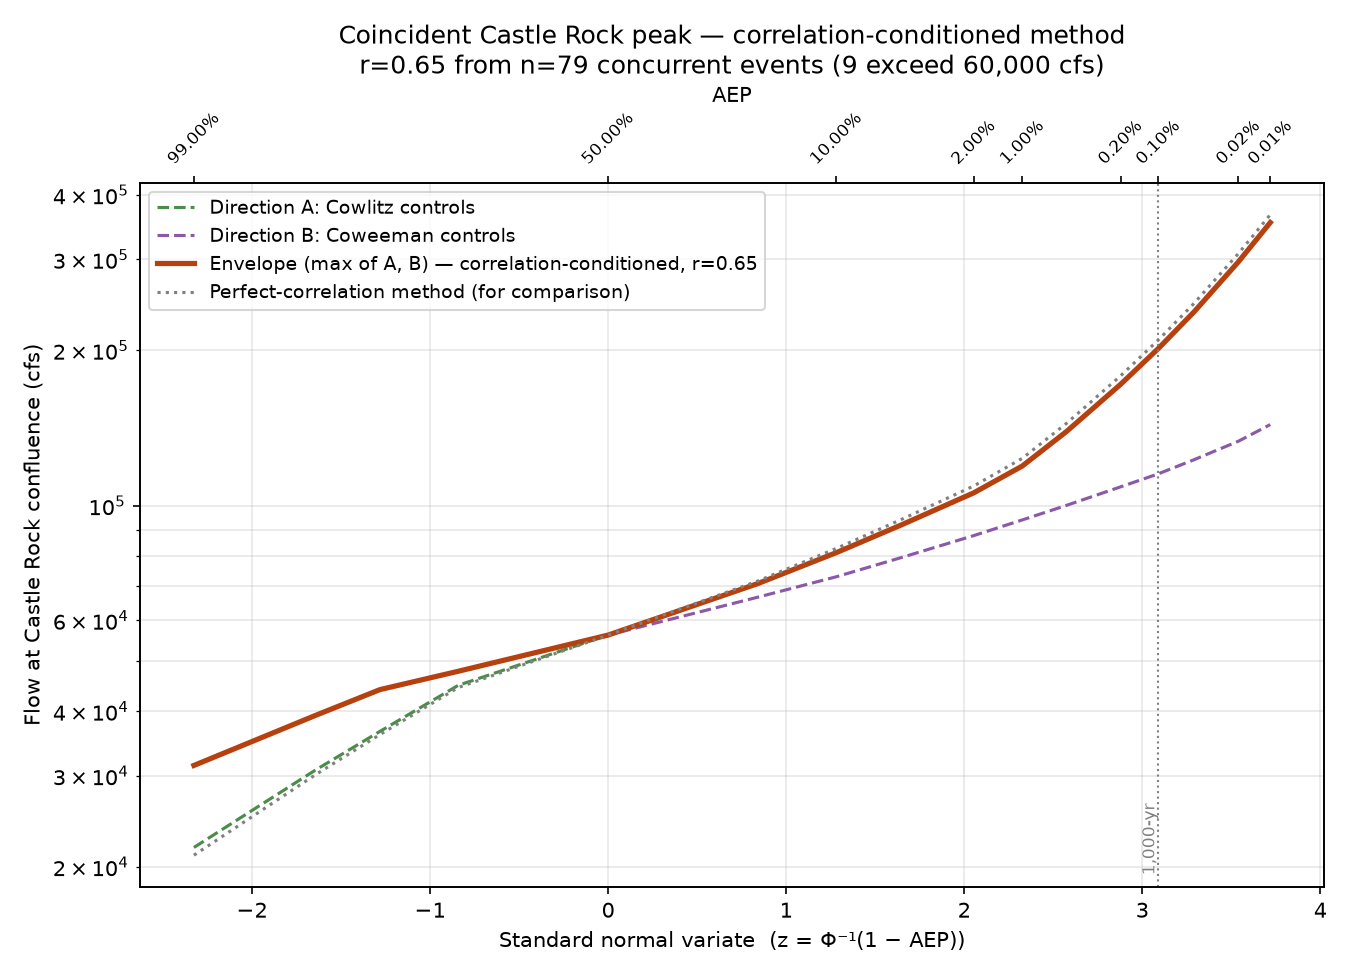

Source data for this figure (header and first rows):
AEP, z_target, correlation_r, dirA_cowlitz_reg_cfs, dirA_coweeman_conditional_cfs, dirA_combined_cfs, dirB_cowlitz_reg_conditional_cfs, dirB_coweeman_cfs, dirB_combined_cfs, combined_envelope_cfs, controlling_direction
0.99, -2.326, 0.6503, 18564, 3240, 21804, 28933, 2500, 31433, 31433, Coweeman
0.95, -1.645, 0.6503, 27041, 3733, 30773, 36171, 3100, 39271, 39271, Coweeman
0.9, -1.282, 0.6503, 32573, 4012, 36584, 40577, 3500, 44077, 44077, Coweeman
0.8, -0.8416, 0.6503, 40487, 4443, 44930, 43835, 4000, 47835, 47835, Coweeman
0.5, 0.0, 0.6503, 50813, 5400, 56213, 50813, 5400, 56213, 56213, Coweeman
0.2, 0.8416, 0.6503, 64047, 6686, 70733, 59067, 7500, 66567, 70733, Cowlitz
0.1, 1.282, 0.6503, 73702, 7476, 81178, 63902, 9000, 72902, 81178, Cowlitz
0.05, 1.645, 0.6503, 83553, 8243, 91796, 68882, 10500, 79382, 91796, Cowlitz
0.02, 2.054, 0.6503, 96784, 9209, 105993, 75089, 12500, 87589, 105993, Cowlitz
0.01, 2.326, 0.6503, 109522, 9928, 119450, 79829, 14100, 93929, 119450, Cowlitz
0.005, 2.576, 0.6503, 128798, 10636, 139434, 84465, 15800, 100265, 139434, Cowlitz
0.002, 2.878, 0.6503, 160342, 11566, 171908, 90652, 18200, 108852, 171908, Cowlitz
0.001, 3.09, 0.6503, 189434, 12267, 201701, 95260, 20100, 115360, 201701, Cowlitz
0.0005, 3.291, 0.6503, 224427, 12985, 237412, 100638, 22200, 122838, 237412, Cowlitz
0.0002, 3.54, 0.6503, 282959, 13950, 296908, 108326, 25095, 133421, 296908, Cowlitz
0.0001, 3.719, 0.6503, 339018, 14705, 353723, 116280, 27400, 143680, 353723, Cowlitz
